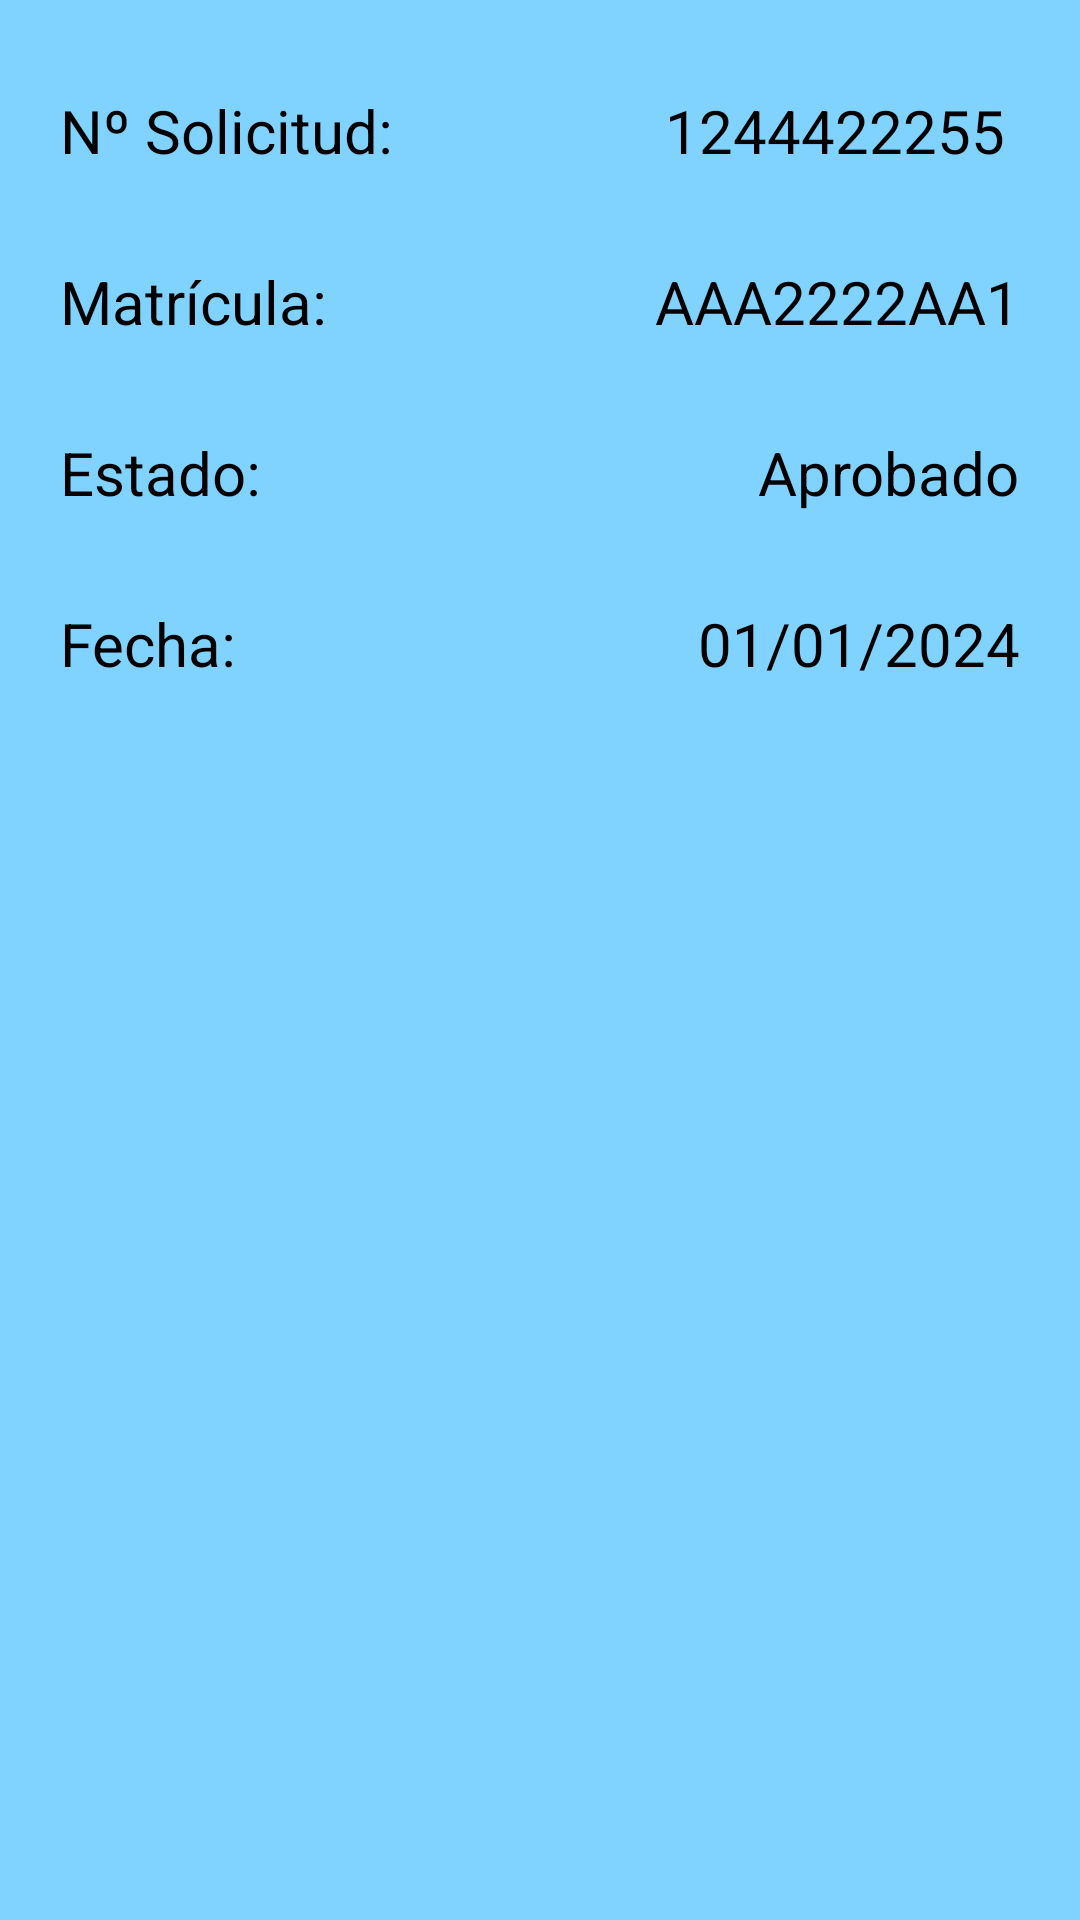

Reconstruct the res/layout file that produces this screen, plus the resources it refers to.
<!-- AndroidManifest.xml: application theme Theme.IncidentManager -->
<!-- res/layout/parking_detail_item.xml -->
<?xml version="1.0" encoding="utf-8"?>
<androidx.constraintlayout.widget.ConstraintLayout xmlns:android="http://schemas.android.com/apk/res/android"
    xmlns:app="http://schemas.android.com/apk/res-auto"
    xmlns:tools="http://schemas.android.com/tools"
    android:id="@+id/coordinatorLayout"
    android:layout_width="300dp"
    android:layout_height="300dp"
    android:background="#81D3FF"
    android:layout_gravity="center"
    >
    <TextView
        android:id="@+id/request_number"
        android:layout_width="wrap_content"
        android:layout_height="wrap_content"
        android:layout_marginTop="30dp"
        android:layout_marginStart="20dp"
        android:text="Nº Solicitud: "
        android:textColor="@color/black"
        android:textSize="20dp"
        app:layout_constraintTop_toTopOf="parent"
        app:layout_constraintStart_toStartOf="parent"
        >
    </TextView>
    <TextView
        android:id="@+id/request_number_data"
        android:text="1244422255 "
        android:layout_marginTop="30dp"
        android:layout_marginEnd="20dp"
        android:layout_width="wrap_content"
        android:layout_height="wrap_content"
        android:textColor="@color/black"
        android:textSize="20dp"
        app:layout_constraintBottom_toBottomOf="@id/request_number"
        app:layout_constraintEnd_toEndOf="parent"
        >
    </TextView>
    <TextView
        android:id="@+id/license_plate"
        android:text="Matrícula: "
        android:layout_marginTop="30dp"
        android:layout_marginStart="20dp"
        android:layout_width="wrap_content"
        android:layout_height="wrap_content"
        android:textColor="@color/black"
        android:textSize="20dp"
        app:layout_constraintTop_toBottomOf="@id/request_number"
        app:layout_constraintStart_toStartOf="parent"
        >
    </TextView>
    <TextView
        android:id="@+id/license_plate_data"
        android:layout_width="wrap_content"
        android:layout_height="wrap_content"
        android:layout_marginTop="30dp"
        android:layout_marginEnd="20dp"
        android:text="AAA2222AA1"
        android:textColor="@color/black"
        android:textSize="20dp"
        app:layout_constraintBottom_toBottomOf="@id/license_plate"
        app:layout_constraintEnd_toEndOf="parent"
        >
    </TextView>
    <TextView
        android:id="@+id/status"
        android:text="Estado: "
        android:layout_marginTop="30dp"
        android:layout_marginStart="20dp"
        android:layout_width="wrap_content"
        android:layout_height="wrap_content"
        android:textColor="@color/black"
        android:textSize="20dp"
        app:layout_constraintTop_toBottomOf="@id/license_plate"
        app:layout_constraintStart_toStartOf="parent"
        >
    </TextView>
    <TextView
        android:id="@+id/status_data"
        android:text="Aprobado"
        android:layout_marginTop="30dp"
        android:layout_marginEnd="20dp"
        android:layout_width="wrap_content"
        android:layout_height="wrap_content"
        android:textColor="@color/black"
        android:textSize="20dp"
        app:layout_constraintBottom_toBottomOf="@id/status"
        app:layout_constraintEnd_toEndOf="parent"
        >
    </TextView>
    <TextView
        android:id="@+id/date"
        android:text="Fecha: "
        android:layout_marginTop="30dp"
        android:layout_marginStart="20dp"
        android:layout_width="wrap_content"
        android:layout_height="wrap_content"
        android:textColor="@color/black"
        android:textSize="20dp"
        app:layout_constraintTop_toBottomOf="@id/status"
        app:layout_constraintStart_toStartOf="parent"
        >
    </TextView>
    <TextView
        android:id="@+id/date_data"
        android:text="01/01/2024"
        android:layout_marginTop="30dp"
        android:layout_marginEnd="20dp"
        android:layout_width="wrap_content"
        android:layout_height="wrap_content"
        android:textColor="@color/black"
        android:textSize="20dp"
        app:layout_constraintBottom_toBottomOf="@id/date"
        app:layout_constraintEnd_toEndOf="parent"
        >
    </TextView>
</androidx.constraintlayout.widget.ConstraintLayout>
<!-- resources referenced by this layout -->
<resources>
  <style name="Theme.IncidentManager" parent="Base.Theme.IncidentManager" />
  <style name="Base.Theme.IncidentManager" parent="Theme.Material3.DayNight.NoActionBar">
          
          
      </style>
  <!-- not gathered from this repository: default colours our renderer supplied (Android Studio template values) -->
  <color name="black">#FF000000</color>
</resources>
